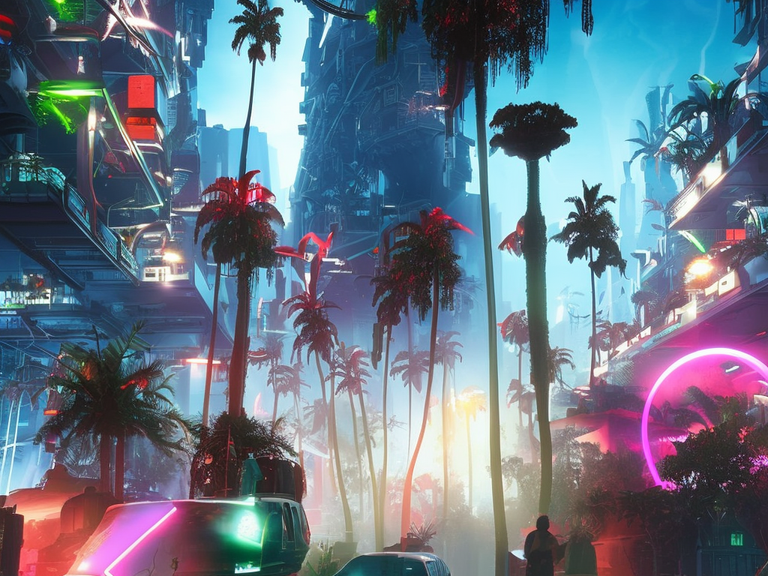
Generation parameters embedded in this image by AUTOMATIC1111 Stable Diffusion web UI or a fork of it (Forge, ...) (PNG 'parameters' text chunk):
cyberpunk city by Salvador Dali.volumetric lighting, fog, sun rays, dramatic sky, vivid colors, tropical plants, neons, advertising
Negative prompt: frame,painting
Steps: 80, Sampler: DPM2 a Karras, CFG scale: 7, Seed: 2473067142, Size: 1024x768, Model hash: 2c02b20a